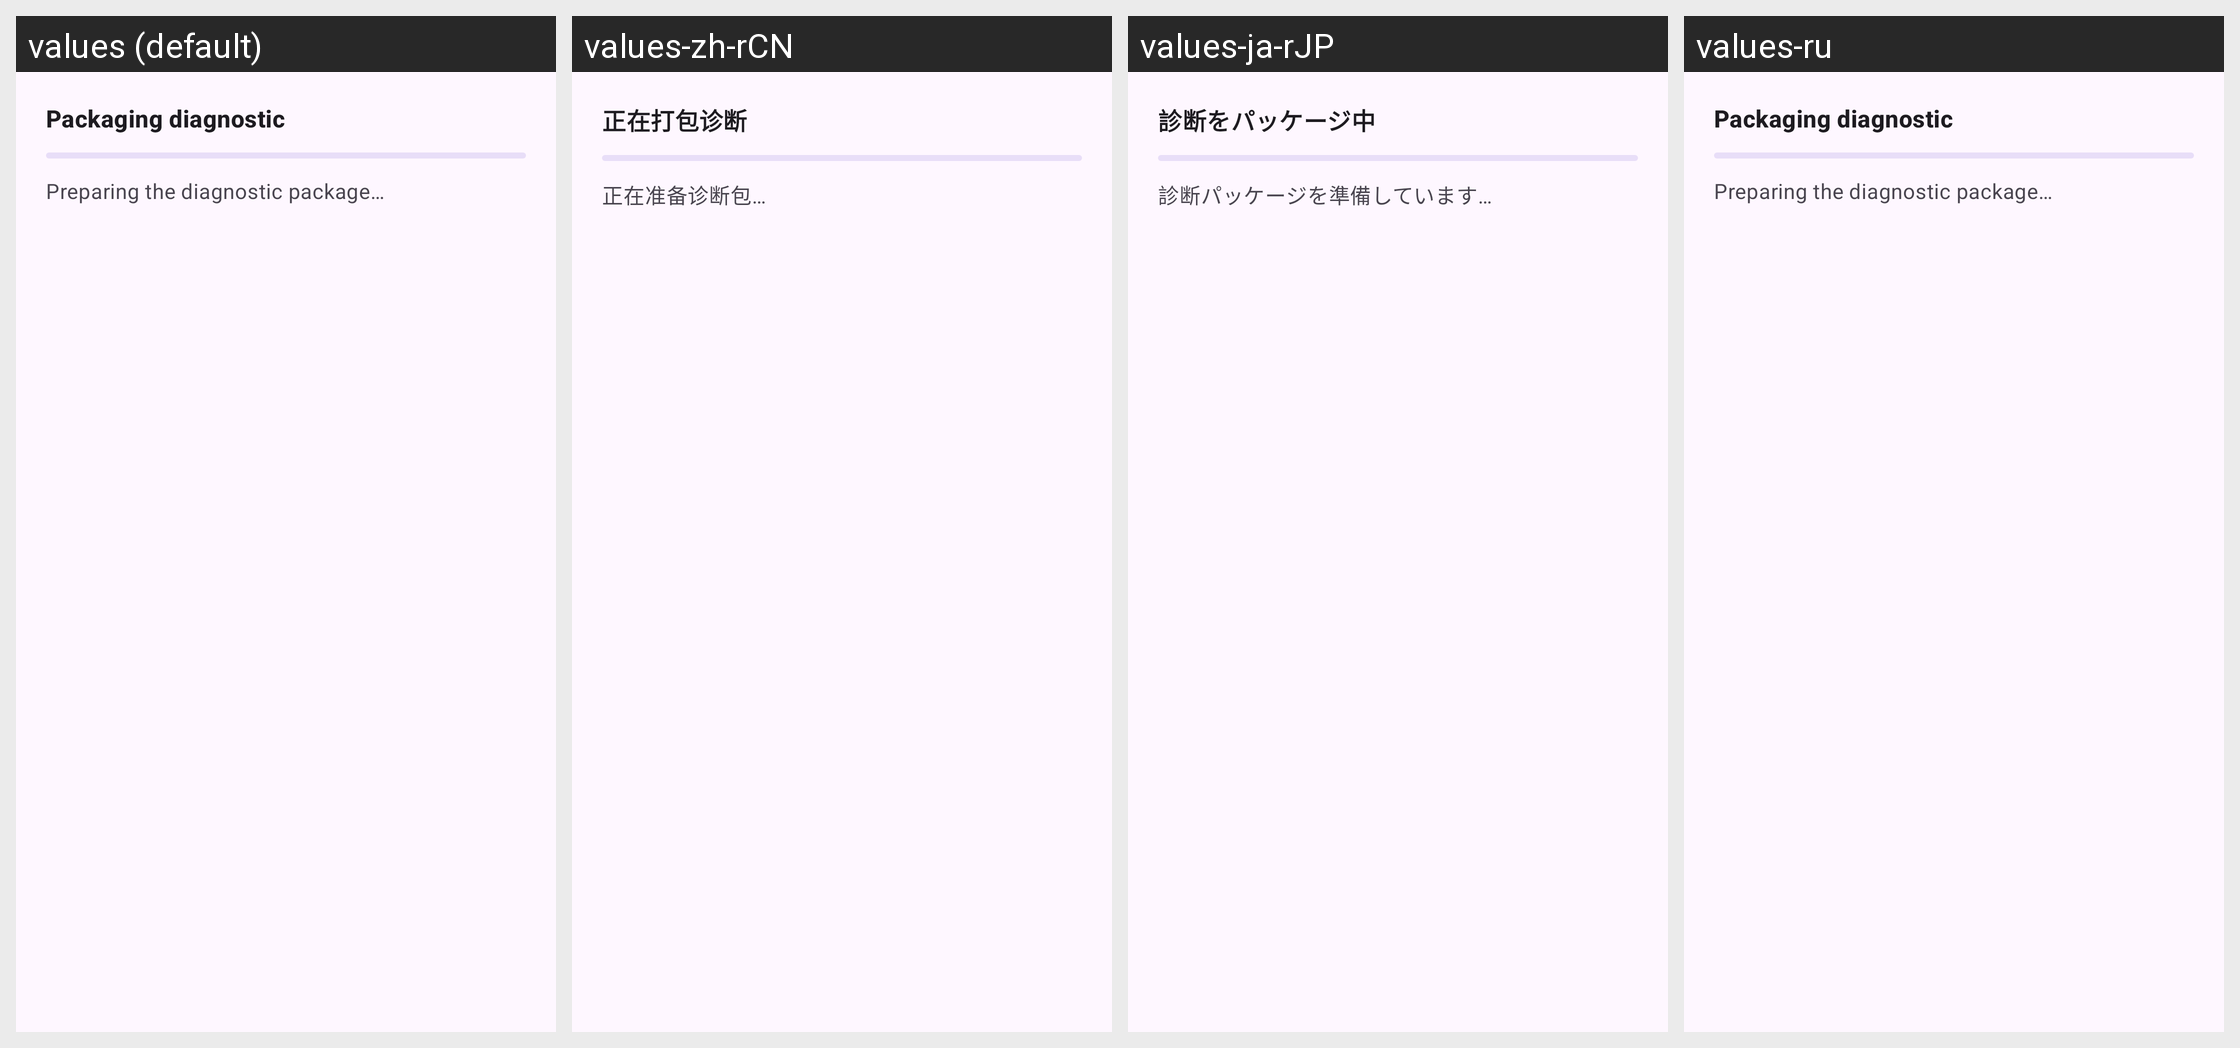

This grid shows one Android layout under several languages. Give, for every string resource on the screen, its name, the default text and each shown locale's text.
Android screen res/layout/dialog_feedback_diagnostic_packaging.xml rendered under 4 locales, left to right: values (default), values-zh-rCN, values-ja-rJP, values-ru. Device: Nexus 5 (rendered at 1080×1920; each locale shown at half size, 540×960, under a caption strip naming it); theme Theme.Dpis.
Other locales in the repository, not shown: values-ru-rRU.
Strings drawn on this screen, with the default value and each locale's value (text and hints the layout hard-codes, and strings that could not be matched under every locale, appear in the picture but are not listed):

feedback_diagnostic_packaging_title
  values: Packaging diagnostic
  values-zh-rCN: 正在打包诊断
  values-ja-rJP: 診断をパッケージ中
  values-ru: Packaging diagnostic  [not translated; the default value is used]

feedback_diagnostic_packaging_message
  values: Preparing the diagnostic package…
  values-zh-rCN: 正在准备诊断包…
  values-ja-rJP: 診断パッケージを準備しています…
  values-ru: Preparing the diagnostic package…  [not translated; the default value is used]
